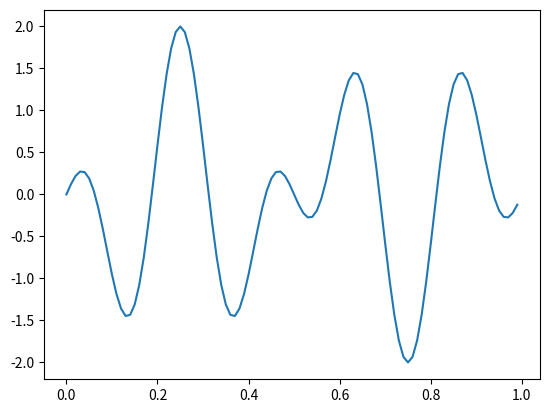

The script that saved this image:
import numpy as np
from matplotlib import pyplot as plt
t=np.arange(0,1,0.01)
f=5
f2=3
x=np.sin(2*np.pi*f*t)
y=np.sin(2*np.pi*f2*t)
z=x-y
plt.plot(t,z)
plt.show()

